Photos from the image-classification dataset "dataset_oiseaux" in the GitHub repository Yannickthomas0602/Yolo_projet_etude. Its 4 classes are: balbuzard, cormoran, heron, mouette goeland.

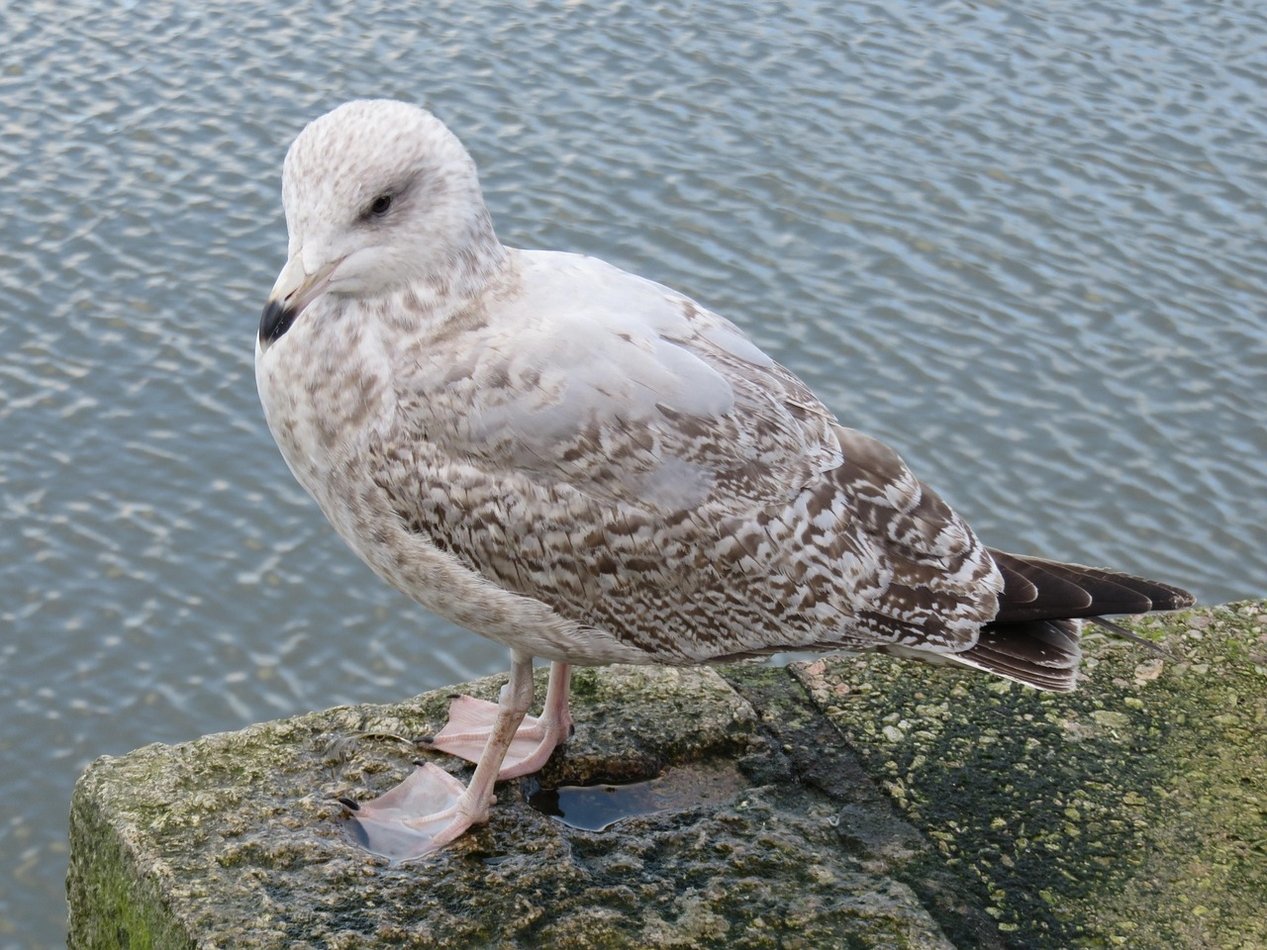
Label: mouette goeland

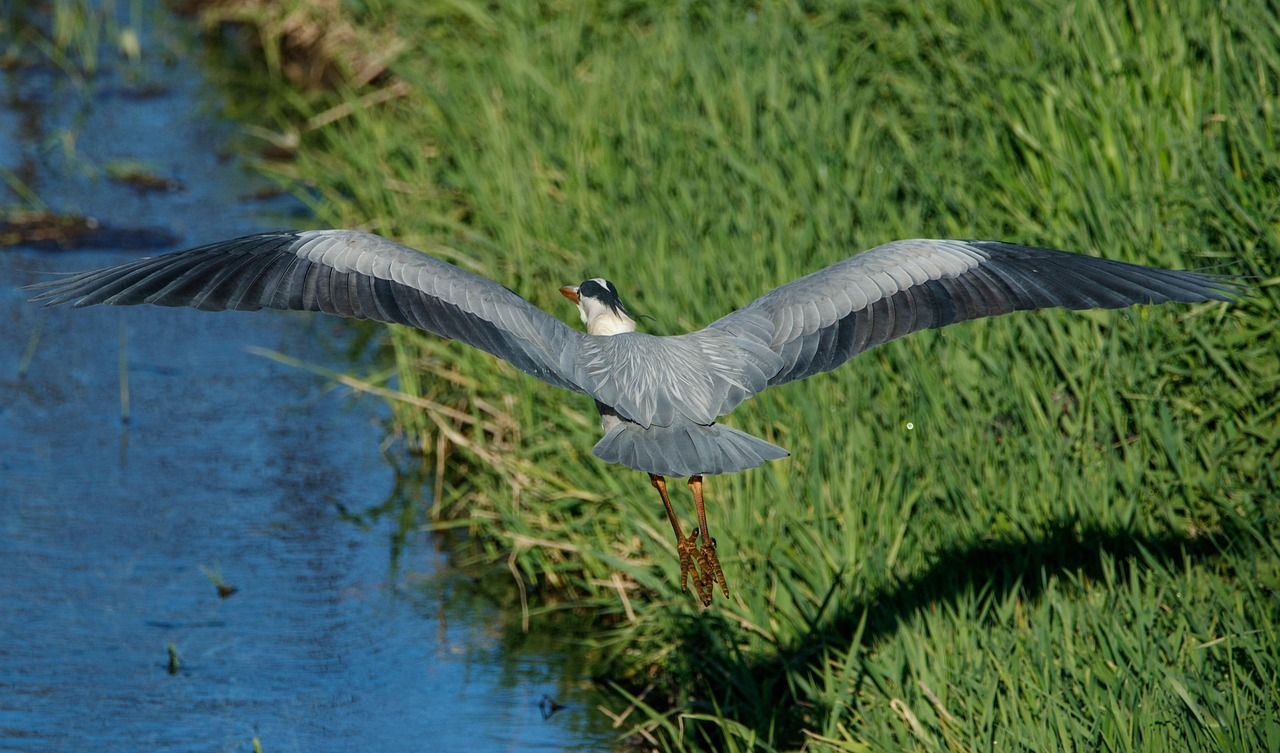
Label: heron

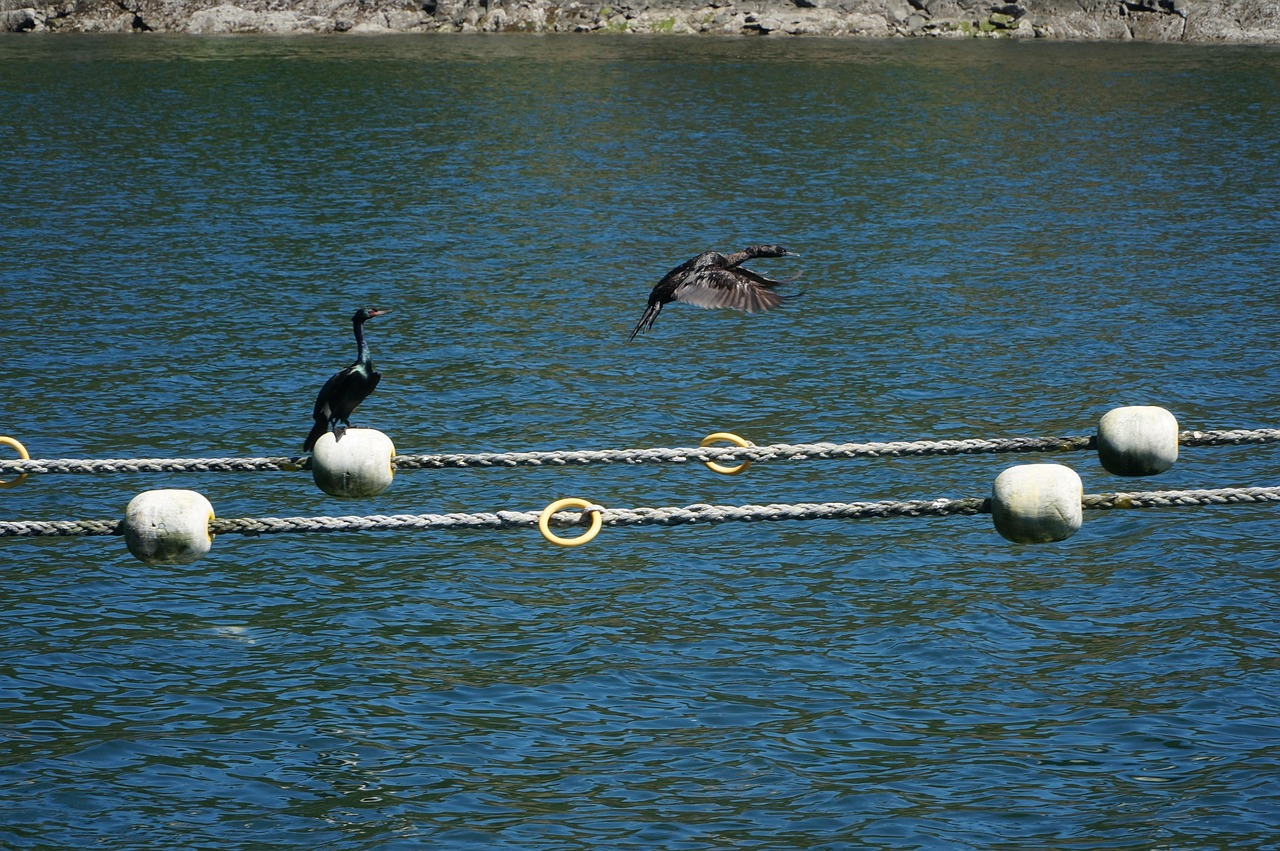
Label: cormoran

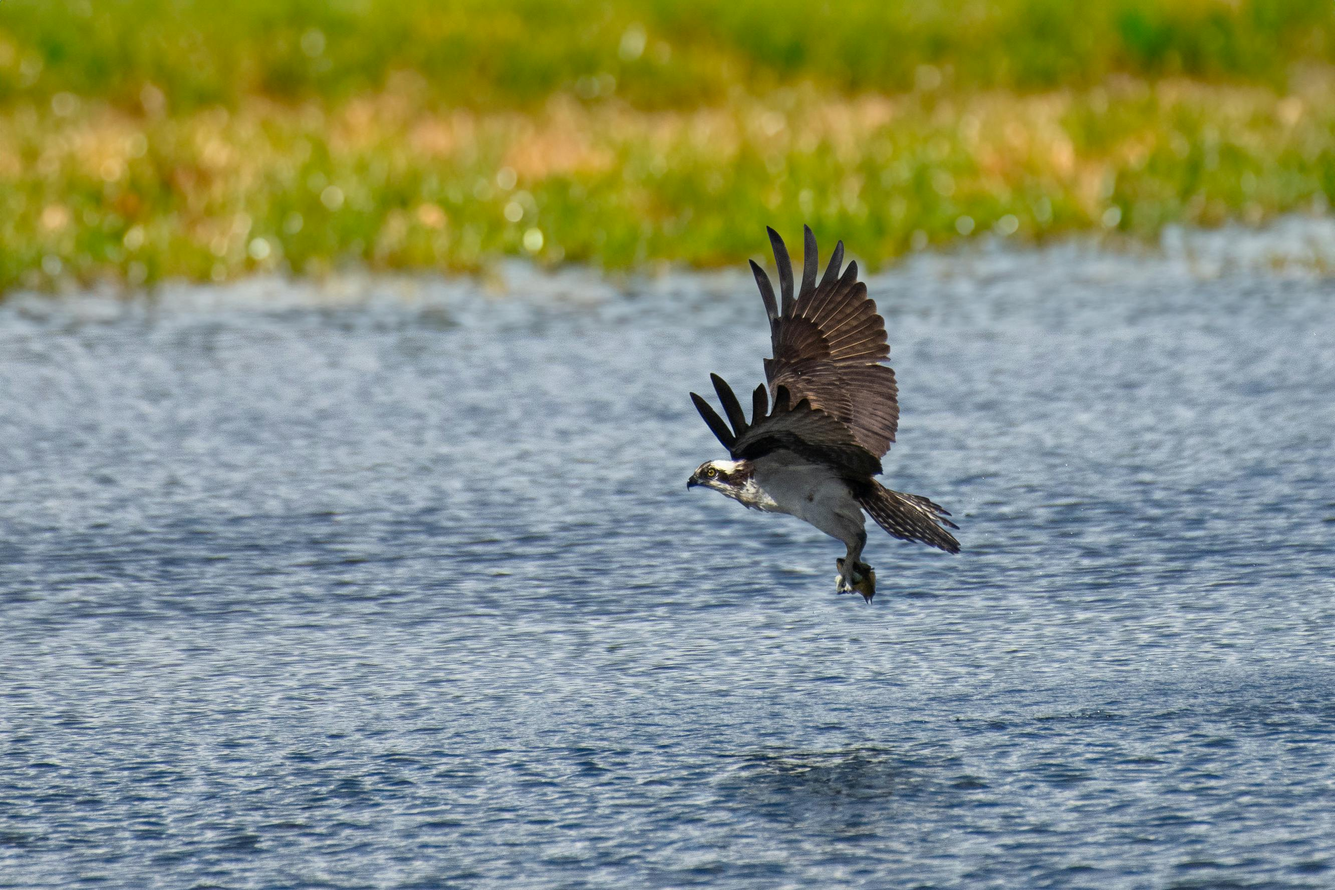
Label: balbuzard

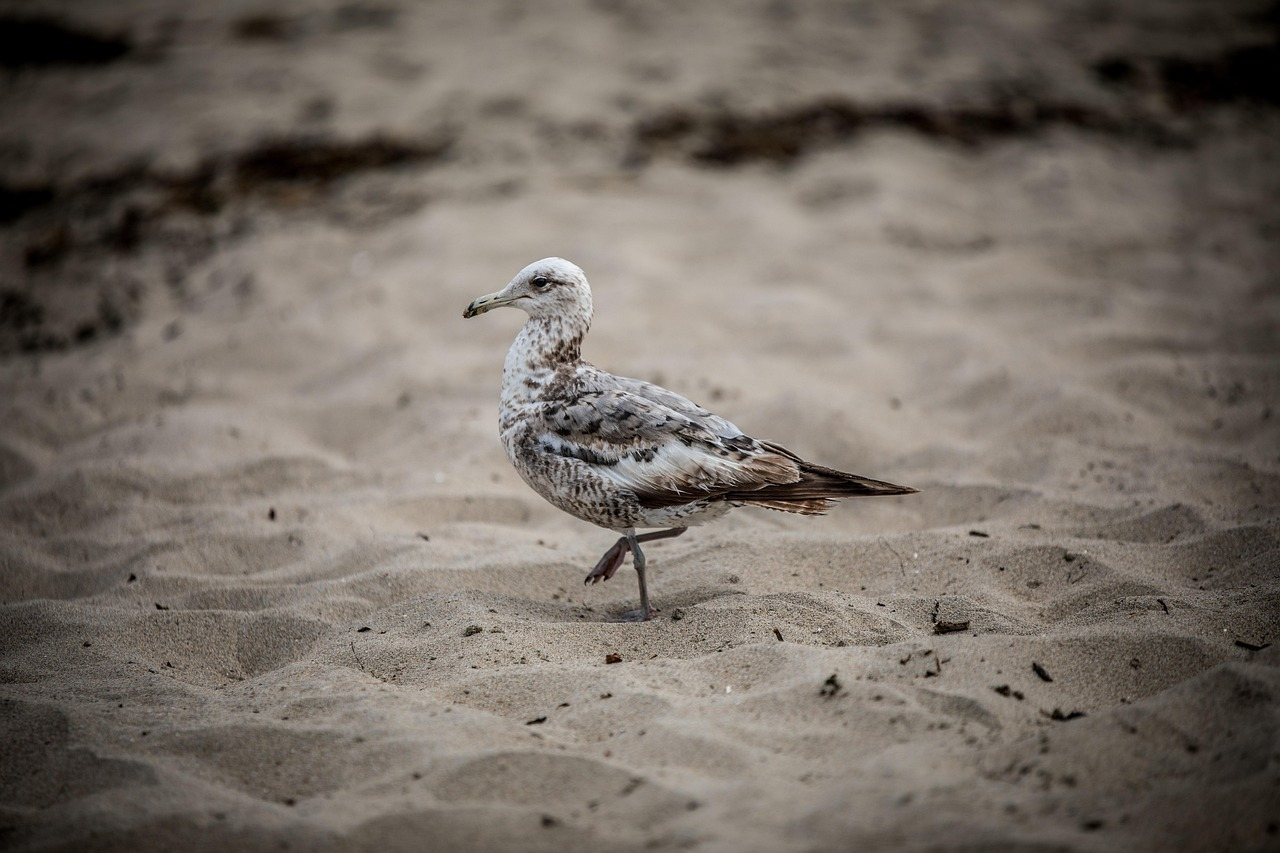
Label: mouette goeland

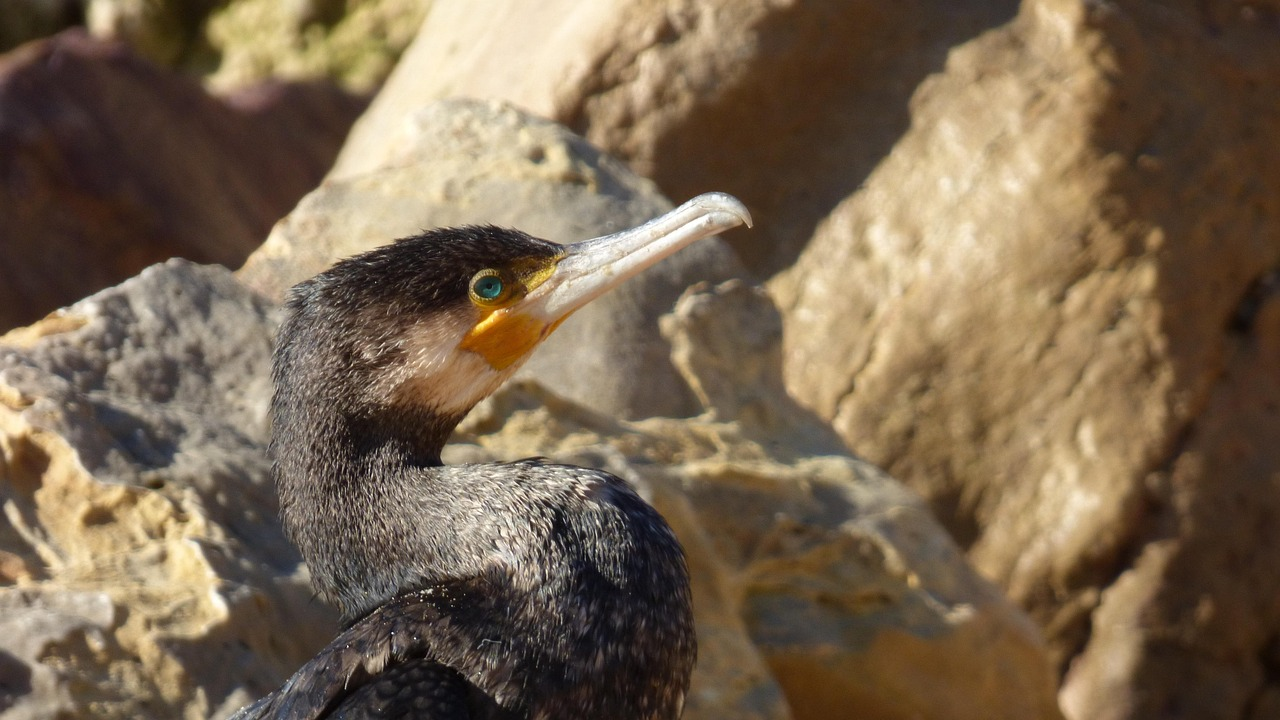
Label: cormoran
